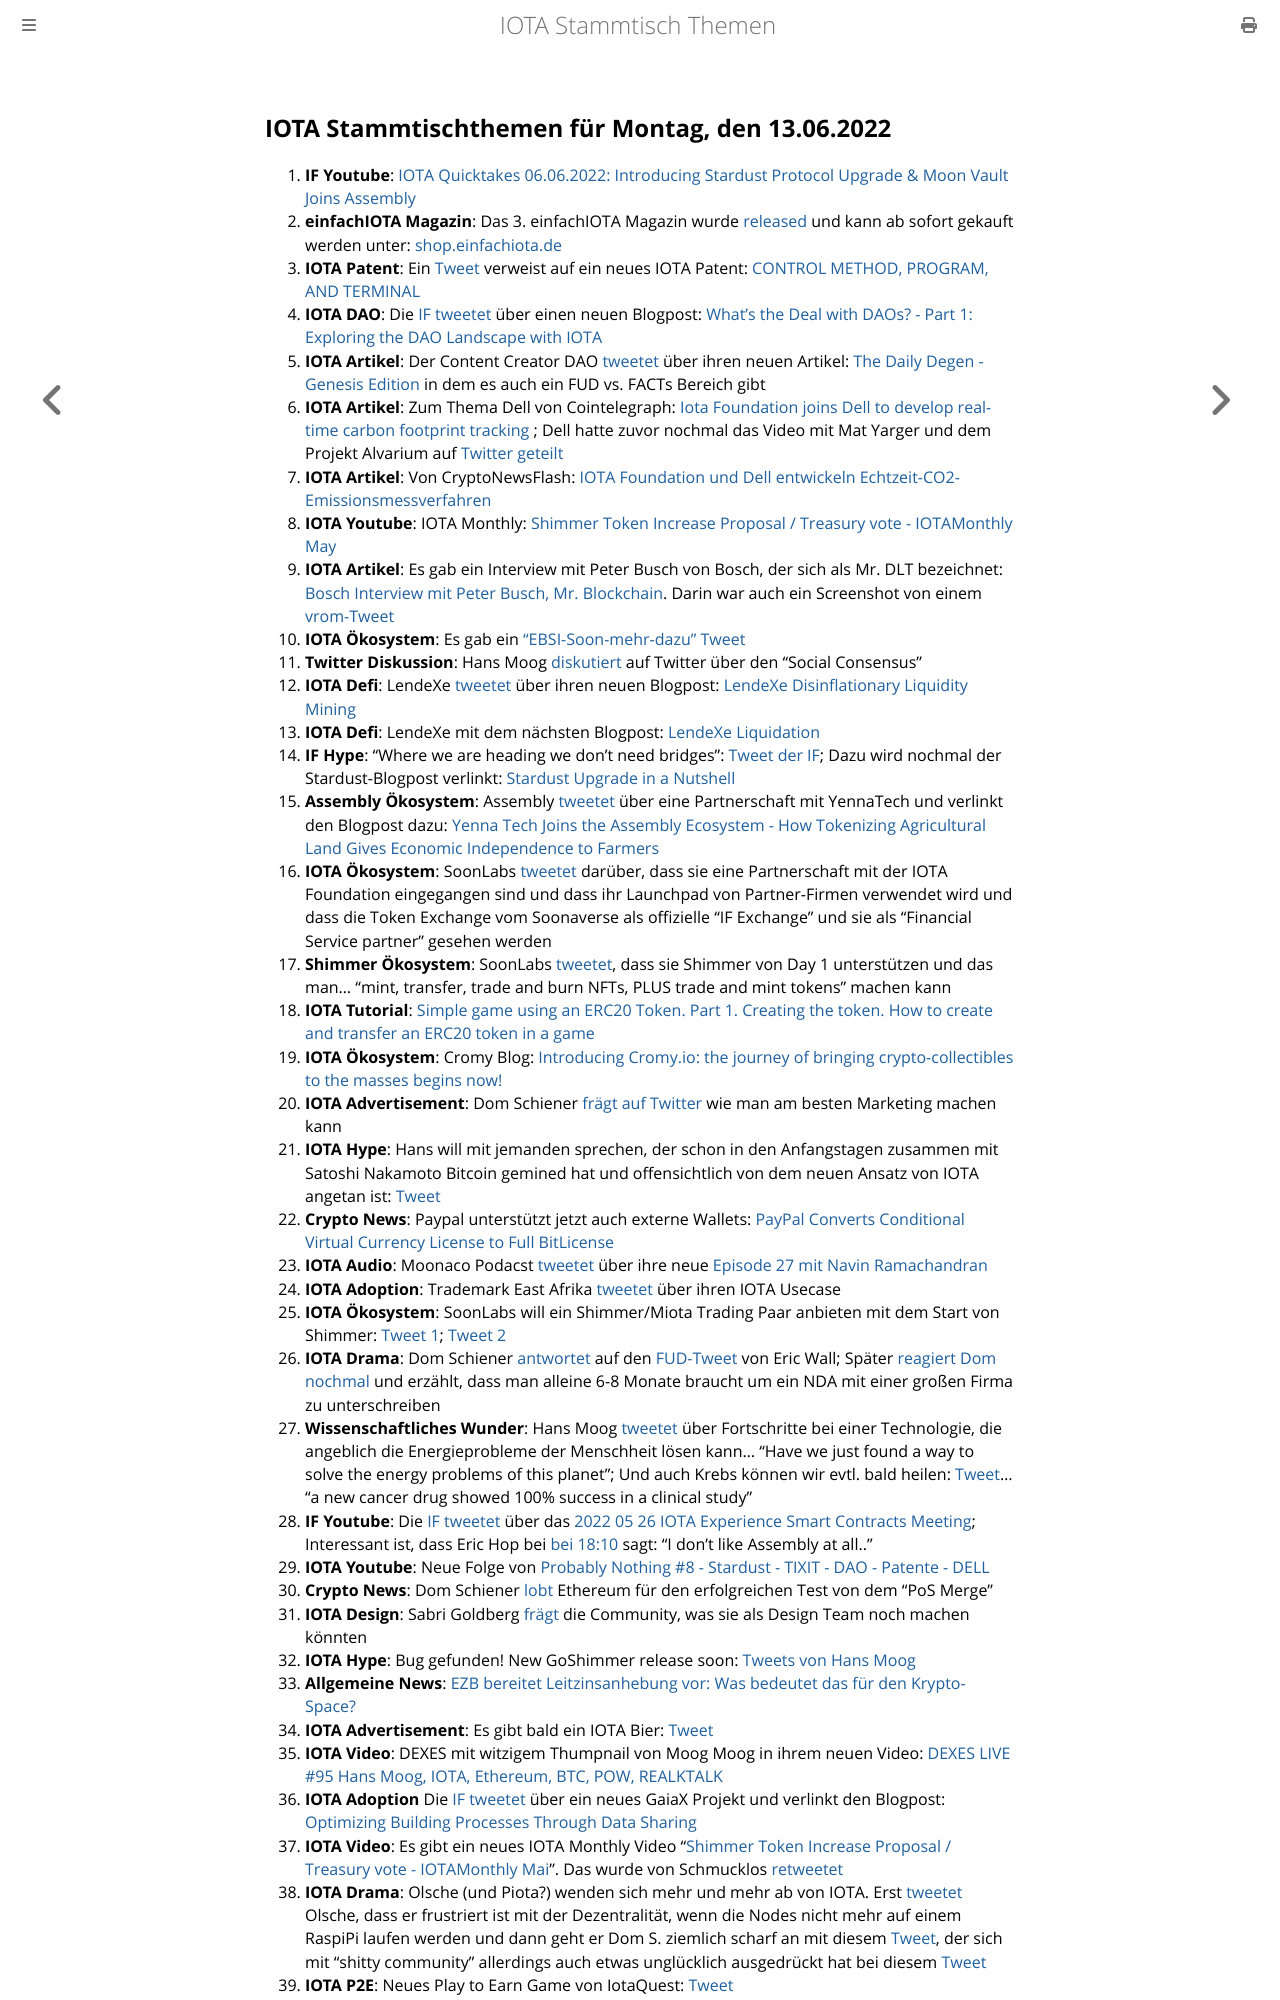

repository: iota-community/community-events · page: stammtisch/2022-06-13/index.html · generator: mdbook

## IOTA Stammtischthemen für Montag, den 13.06.2022

1. **IF Youtube**: [IOTA Quicktakes 06.06.2022: Introducing Stardust Protocol Upgrade & Moon Vault Joins Assembly    ](https://www.youtube.com/watch?v=DjtRs51u60g)
2. **einfachIOTA Magazin**: Das 3. einfachIOTA Magazin wurde [released](https://twitter.com/einfachIOTA/status/1533881836467802117?t=t8i-IoBxNJKteMDonUGhcg&s=19) und kann ab sofort gekauft werden unter: [shop.einfachiota.de](https://shop.einfachiota.de/)
3. **IOTA Patent**: Ein [Tweet](https://twitter.com/muandelo/status/1534064933503217664?s=20&t=jh3nul272w7iozPBgoXGmg) verweist auf ein neues IOTA Patent: [CONTROL METHOD, PROGRAM, AND TERMINAL](https://worldwide.espacenet.com/patent/search/family/081753157/publication/WO2022107659A1?q=pn%3DWO2022107659A1)
4. **IOTA DAO**: Die [IF tweetet](https://twitter.com/iota/status/1534158246818336772?s=20&t=TUgRUmzV3rkXyWbypkMsQw) über einen neuen Blogpost: [What’s the Deal with DAOs? - Part 1: Exploring the DAO Landscape with IOTA](https://blog.iota.org/whats-the-deal-with-dao/)
5. **IOTA Artikel**: Der Content Creator DAO [tweetet](https://twitter.com/IOTAcontentDAO/status/1534193602456264704?s=20&t=5AaD7xcekK7zUtQsQAloQg) über ihren neuen Artikel: [The Daily Degen - Genesis Edition](https://iotacreator.substack.com/p/coming-soon?r=1ic5o4&s=w&utm_campaign=post&utm_medium=web) in dem es auch ein FUD vs. FACTs Bereich gibt
6. **IOTA Artikel**: Zum Thema Dell von Cointelegraph: [Iota Foundation joins Dell to develop real-time carbon footprint tracking](https://cointelegraph.com/news/iota-foundation-joins-dell-to-develop-real-time-carbon-footprint-tracking) ; Dell hatte zuvor nochmal das Video mit Mat Yarger und dem Projekt Alvarium auf [Twitter geteilt](https://twitter.com/Dell_Edge/status/1533949500393508864?s=20&t=5AaD7xcekK7zUtQsQAloQg)
7. **IOTA Artikel**: Von CryptoNewsFlash: [IOTA Foundation und Dell entwickeln Echtzeit-CO2-Emissionsmessverfahren](https://www.crypto-news-flash.com/de/iota-foundation-und-dell-entwickeln-echtzeit-co2-emissionsmessverfahren/?feed_id=9484&_unique_id=629f7bf5b74fb)
8. **IOTA Youtube**: IOTA Monthly: [Shimmer Token Increase Proposal / Treasury vote - IOTAMonthly May](https://www.youtube.com/watch?v=cLWDLSRfICg)
9. **IOTA Artikel**: Es gab ein Interview mit Peter Busch von Bosch, der sich als Mr. DLT bezeichnet: [Bosch Interview mit Peter Busch, Mr. Blockchain](https://blockchainwelt.de/bosch-interview/). Darin war auch ein Screenshot von einem [vrom-Tweet](https://twitter.com/Vrom14286662/status/1303187082886643712?s=20&t=MbeL857y6BiWp5-AbBH1vg)
10. **IOTA Ökosystem**: Es gab ein ["EBSI-Soon-mehr-dazu" Tweet](https://twitter.com/EU_EBSI/status/1533777398369591298?s=20&t=5AaD7xcekK7zUtQsQAloQg)
11. **Twitter Diskussion**: Hans Moog [diskutiert](https://twitter.com/hus_qy/status/1533860276583424002?s=20&t=5AaD7xcekK7zUtQsQAloQg) auf Twitter über den "Social Consensus"
12. **IOTA Defi**: LendeXe [tweetet](https://twitter.com/LendeXeFinance/status/1533869679038562309?s=20&t=5AaD7xcekK7zUtQsQAloQg) über ihren neuen Blogpost: [LendeXe Disinflationary Liquidity Mining](https://medium.com/@LendeXeFinance/lendexe-disinflationary-liquidity-mining-775955d5b640)
13. **IOTA Defi**: LendeXe mit dem nächsten Blogpost: [LendeXe Liquidation](https://medium.com/@LendeXeFinance/lendexe-liquidation-f0a1dae76d9a)
14. **IF Hype**: "Where we are heading we don't need bridges": [Tweet der IF](https://twitter.com/shimmernet/status/1533795862723321858?s=20&t=5AaD7xcekK7zUtQsQAloQg); Dazu wird nochmal der Stardust-Blogpost verlinkt: [Stardust Upgrade in a Nutshell](https://blog.shimmer.network/stardust-upgrade-in-a-nutshell/)
15. **Assembly Ökosystem**: Assembly [tweetet](https://twitter.com/assembly_net/status/1534520628639780864?s=20&t=sGjNqNkkYZjkk5vo5NidLw) über eine Partnerschaft mit YennaTech und verlinkt den Blogpost dazu: [Yenna Tech Joins the Assembly Ecosystem - How Tokenizing Agricultural Land Gives Economic Independence to Farmers](https://blog.assembly.sc/yenna-tech-joins-the-assembly-ecosystem/)
16. **IOTA Ökosystem**: SoonLabs [tweetet](https://twitter.com/soon_labs/status/1534408115021459456) darüber, dass sie eine Partnerschaft mit der IOTA Foundation eingegangen sind und dass ihr Launchpad von Partner-Firmen verwendet wird und dass die Token Exchange vom Soonaverse als offizielle "IF Exchange" und sie als "Financial Service partner" gesehen werden
17. **Shimmer Ökosystem**: SoonLabs [tweetet](https://twitter.com/soon_labs/status/1534408118104367104?s=20&t=t4RdlwFUeVaz6O4iPGLNHA), dass sie Shimmer von Day 1 unterstützen und das man... "mint, transfer, trade and burn NFTs, PLUS trade and mint tokens" machen kann
18. **IOTA Tutorial**: [Simple game using an ERC20 Token. Part 1. Creating the token. How to create and transfer an ERC20 token in a game](https://medium.com/@sumsonline/simple-game-using-an-erc20-token-part-1-creating-the-token-5f1f6ad33f7)
19. **IOTA Ökosystem**: Cromy Blog: [Introducing Cromy.io: the journey of bringing crypto-collectibles to the masses begins now!](https://blog.cromy.io/posts/introducing-cromy-io)
20. **IOTA Advertisement**: Dom Schiener [frägt auf Twitter](https://twitter.com/DomSchiener/status/1534461087567036421?s=20&t=t4RdlwFUeVaz6O4iPGLNHA) wie man am besten Marketing machen kann
21. **IOTA Hype**: Hans will mit jemanden sprechen, der schon in den Anfangstagen zusammen mit Satoshi Nakamoto Bitcoin gemined hat und offensichtlich von dem neuen Ansatz von IOTA angetan ist: [Tweet](https://twitter.com/hus_qy/status/1534314439121436672?s=20&t=t4RdlwFUeVaz6O4iPGLNHA)
22. **Crypto News**: Paypal unterstützt jetzt auch externe Wallets: [PayPal Converts Conditional Virtual Currency License to Full BitLicense](https://www.coindesk.com/business/2022/06/07/paypal-converts-conditional-virtual-currency-license-to-full-bitlicense/)
23. **IOTA Audio**: Moonaco Podacst [tweetet](https://twitter.com/MoonacoPodcast/status/1534837983324553219?s=20&t=eMQhfwk85-74ZC3S25hF1g) über ihre neue [Episode 27 mit Navin Ramachandran](https://open.spotify.com/episode/2O9EDZcxxnYK0w9aQPFHyV?si=sqgn-jTdTaK9KEOMw1hgsA&nd=1)
24. **IOTA Adoption**: Trademark East Afrika [tweetet](https://twitter.com/TradeMarkEastA/status/1534807582405234689?s=20&t=eMQhfwk85-74ZC3S25hF1g) über ihren IOTA Usecase
25. **IOTA Ökosystem**: SoonLabs will ein Shimmer/Miota Trading Paar anbieten mit dem Start von Shimmer: [Tweet 1](https://twitter.com/soon_labs/status/1534408118104367104?s=20&t=eMQhfwk85-74ZC3S25hF1g); [Tweet 2](https://twitter.com/soon_labs/status/1534769760998653952?s=20&t=eMQhfwk85-74ZC3S25hF1g)
26. **IOTA Drama**: Dom Schiener [antwortet](https://twitter.com/DomSchiener/status/1534635479370547201?s=20&t=eMQhfwk85-74ZC3S25hF1g) auf den [FUD-Tweet](https://twitter.com/ercwl/status/1534584929337626625?s=20&t=eMQhfwk85-74ZC3S25hF1g) von Eric Wall; Später [reagiert Dom nochmal](https://twitter.com/DomSchiener/status/1534954452037292034?s=20&t=aL_-DwCeRASpwsmpMnUEVQ) und erzählt, dass man alleine 6-8 Monate braucht um ein NDA mit einer großen Firma zu unterschreiben
27. **Wissenschaftliches Wunder**: Hans Moog [tweetet](https://twitter.com/hus_qy/status/1534846750120456192?s=20&t=eMQhfwk85-74ZC3S25hF1g) über Fortschritte bei einer Technologie, die angeblich die Energieprobleme der Menschheit lösen kann... "Have we just found a way to solve the energy problems of this planet"; Und auch Krebs können wir evtl. bald heilen: [Tweet](https://twitter.com/hus_qy/status/1534664484979187712?s=20&t=eMQhfwk85-74ZC3S25hF1g)... "a new cancer drug showed 100% success in a clinical study"
28. **IF Youtube**: Die [IF tweetet](https://twitter.com/iota/status/1534837712351551488?s=20&t=rZdCvok3B3ajVixAaVlr_Q) über das [2022 05 26 IOTA Experience Smart Contracts Meeting](https://www.youtube.com/watch?v=amvw049S97s); Interessant ist, dass Eric Hop bei [bei 18:10](https://www.youtube.com/watch?v=amvw049S97s&t=1091s) sagt: "I don't like Assembly at all.."
29. **IOTA Youtube**: Neue Folge von [Probably Nothing #8 - Stardust - TIXIT - DAO - Patente - DELL](https://www.youtube.com/watch?v=ZWH0K-GS8tA)
30. **Crypto News**: Dom Schiener [lobt](https://twitter.com/DomSchiener/status/1534613567915163648?s=20&t=eMQhfwk85-74ZC3S25hF1g) Ethereum für den erfolgreichen Test von dem "PoS Merge"
31. **IOTA Design**: Sabri Goldberg [frägt](https://twitter.com/sabrigoldberg/status/1534819030472744961?s=20&t=eMQhfwk85-74ZC3S25hF1g) die Community, was sie als Design Team noch machen könnten
32. **IOTA Hype**: Bug gefunden! New GoShimmer release soon: [Tweets von Hans Moog](https://twitter.com/hus_qy/status/1534300231298326531?s=20&t=tHBC0kqRy-glI53nShkBQQ)
33. **Allgemeine News**: [EZB bereitet Leitzinsanhebung vor: Was bedeutet das für den Krypto-Space?](https://www.btc-echo.de/news/ezb-zentralbank-leitzins-lagarde-europa-inflation-euro-dollar-bitcoin-144822/)
34. **IOTA Advertisement**: Es gibt bald ein IOTA Bier: [Tweet](https://twitter.com/IotGoku/status/1534942482546532354?s=20&t=aL_-DwCeRASpwsmpMnUEVQ)
35. **IOTA Video**: DEXES mit witzigem Thumpnail von Moog Moog in ihrem neuen Video: [DEXES LIVE #95 Hans Moog, IOTA, Ethereum, BTC, POW, REALKTALK](https://www.youtube.com/watch?v=99zCIeBH1YI)
36. **IOTA Adoption** Die [IF tweetet](https://twitter.com/iota/status/1534883025250549761?s=20&t=aL_-DwCeRASpwsmpMnUEVQ) über ein neues GaiaX Projekt und verlinkt den Blogpost: [Optimizing Building Processes Through Data Sharing](https://blog.iota.org/iota-in-gaia-x-ieco/)
37. **IOTA Video**: Es gibt ein neues IOTA Monthly Video "[Shimmer Token Increase Proposal / Treasury vote - IOTAMonthly Mai](https://www.youtube.com/watch?v=sujpLWjZE7E)". Das wurde von Schmucklos [retweetet](https://twitter.com/Schmucklos_/status/1534969789604581390?s=20&t=aL_-DwCeRASpwsmpMnUEVQ)
38. **IOTA Drama**: Olsche (und Piota?) wenden sich mehr und mehr ab von IOTA. Erst [tweetet](https://twitter.com/PassphraseSaver/status/1534776839318781952?t=2wPOLdlaRGBrMrPHxML1vw&s=19) Olsche, dass er frustriert ist mit der Dezentralität, wenn die Nodes nicht mehr auf einem RaspiPi laufen werden und dann geht er Dom S. ziemlich scharf an mit diesem [Tweet](https://twitter.com/PassphraseSaver/status/1534864210290692097?s=20&t=t_o3hl1hohryfQe0VmUB0w), der sich mit "shitty community" allerdings auch etwas unglücklich ausgedrückt hat bei diesem [Tweet](https://twitter.com/DomSchiener/status/1534635479370547201?s=20&t=t_o3hl1hohryfQe0VmUB0w)
39. **IOTA P2
